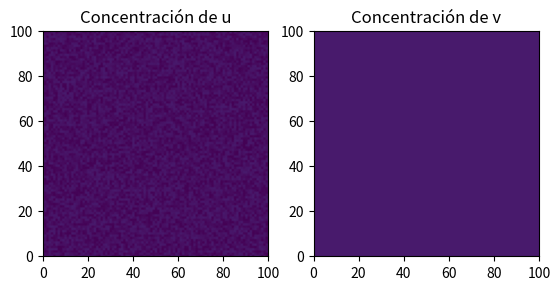

The matplotlib source for this figure:
import numpy as np
import matplotlib.pyplot as plt
from scipy.integrate import solve_ivp

def laplaciano(L, h):
    '''
    Implementa el operador Lapaciano en 2D
    Para cada punto de A, se calula la derivada segunda de x, y
    Condiciones de borde periodicas: los valores fuera del dominio
                                    se conectan con el otro extremo

    '''
    A = np.zeros(L.shape)

      #Discretización en x
    A[1:-1, :] += (L[:-2, :] - 2 * L[1:-1, :] + L[2:, :]) / h**2

    A[0, :] += (L[-1, :] - 2 * L[0, :] + L[1, :]) / h**2  # Borde inferior
    A[-1, :] += (L[-2, :] - 2 * L[-1, :] + L[0, :]) / h**2  # Borde superior

      #Discretización en y
    A[:, 1:-1] += (L[:, :-2] - 2 * L[:, 1:-1] + L[:, 2:]) / h**2

    A[:, 0] += (L[:, -1] - 2 * L[:, 0] + L[:, 1]) / h**2  # Borde izquierdo
    A[:, -1] += (L[:, -2] - 2 * L[:, -1] + L[:, 0]) / h**2  # Borde derecho

    return A

def modelo_schnakenberg(t, U0, a , b , D_u, D_v):
        U, V = U0.reshape((2, m+1, m+1))

          # Laplaciano
        Lu = laplaciano(U, h)
        Lv = laplaciano(V, h)

          # Definimos las ecuaciones de reacción
        f_U = a - U + U**2 * V
        f_V = b - U**2 * V

          #Modelo
        dU = D_u * Lu + f_U 
        dV = D_v * Lv + f_V

        return np.concatenate([dU.ravel(), dV.ravel()])

  
  #Parámetros del modelo

A, B = 0, 100  # Dominio espacial
T = 20  # Tiempo total de simulación
m, n = 100, 200  # Pasos espaciales y temporales
h = (B - A) / m  # Tamaño del paso en el espacio

#Parametros para crear 
a, b, D_u, D_v = 0.01, 2, 1, 30 #Figura para "rayas"
#a, b, D_u, D_v = 0.01, 2, 1, 100 #Figura para "manchas"


  #Inicializar soluciones
# m es cantidad de intervalos
U_sol = np.zeros((m+1, m+1, n + 1))
V_sol = np.zeros((m+1, m+1, n + 1))

  #Condiciones iniciales en t=0
U_sol[:, :, 0] = np.random.rand(m+1, m+1) 
V_sol[:, :, 0] = np.ones((m+1, m+1)) 

  #condiciones iniciales para solve_ivp
  #.ravel convierte la matriz en un vector unidimensional
U0 = np.concatenate([U_sol[:, :, 0].ravel(), V_sol[:, :, 0].ravel()]) 

  #Resolver el sistema
t_span = (0, T)
t_eval = np.linspace(0, T, n + 1)
sol = solve_ivp(modelo_schnakenberg, t_span, U0, t_eval=t_eval,args=(a, b, D_u, D_v),method='RK45')

  #Reconstruir las soluciones en 3D
U_sol = sol.y[:(m+1)*(m+1), :].reshape((m+1, m+1, n + 1))
V_sol = sol.y[(m+1)*(m+1):, :].reshape((m+1, m+1, n + 1))

# GRAFICAMOS 
import matplotlib.animation as animation

duracion = 20 # en segundos, del render de la animación

fig = plt.figure()
ax_list = [fig.add_subplot(1,2,i+1, xlim=(A, B), ylim=(A, B)) for i in range(2)]

u_zero = U_sol[:,:,0]
v_zero = V_sol[:,:,0]

ax_list[0].set_title(f"Concentración de u")
ax_list[1].set_title(f"Concentración de v")

vmin = min(np.min(U_sol), np.min(V_sol))
vmax = max(np.max(U_sol), np.max(V_sol))

im_u = ax_list[0].imshow(u_zero, cmap='viridis', vmin=vmin, vmax=vmax)
im_v = ax_list[1].imshow(v_zero, cmap='viridis',  vmin=vmin, vmax=vmax)

def animate(k):
	im_u.set_array(U_sol[:,:,k])
	im_v.set_array(V_sol[:,:,k])
	return (im_u,im_v)

ani = animation.FuncAnimation(
	fig, animate, U_sol.shape[2], interval=duracion*1000/U_sol.shape[2], blit=True)

plt.show()
